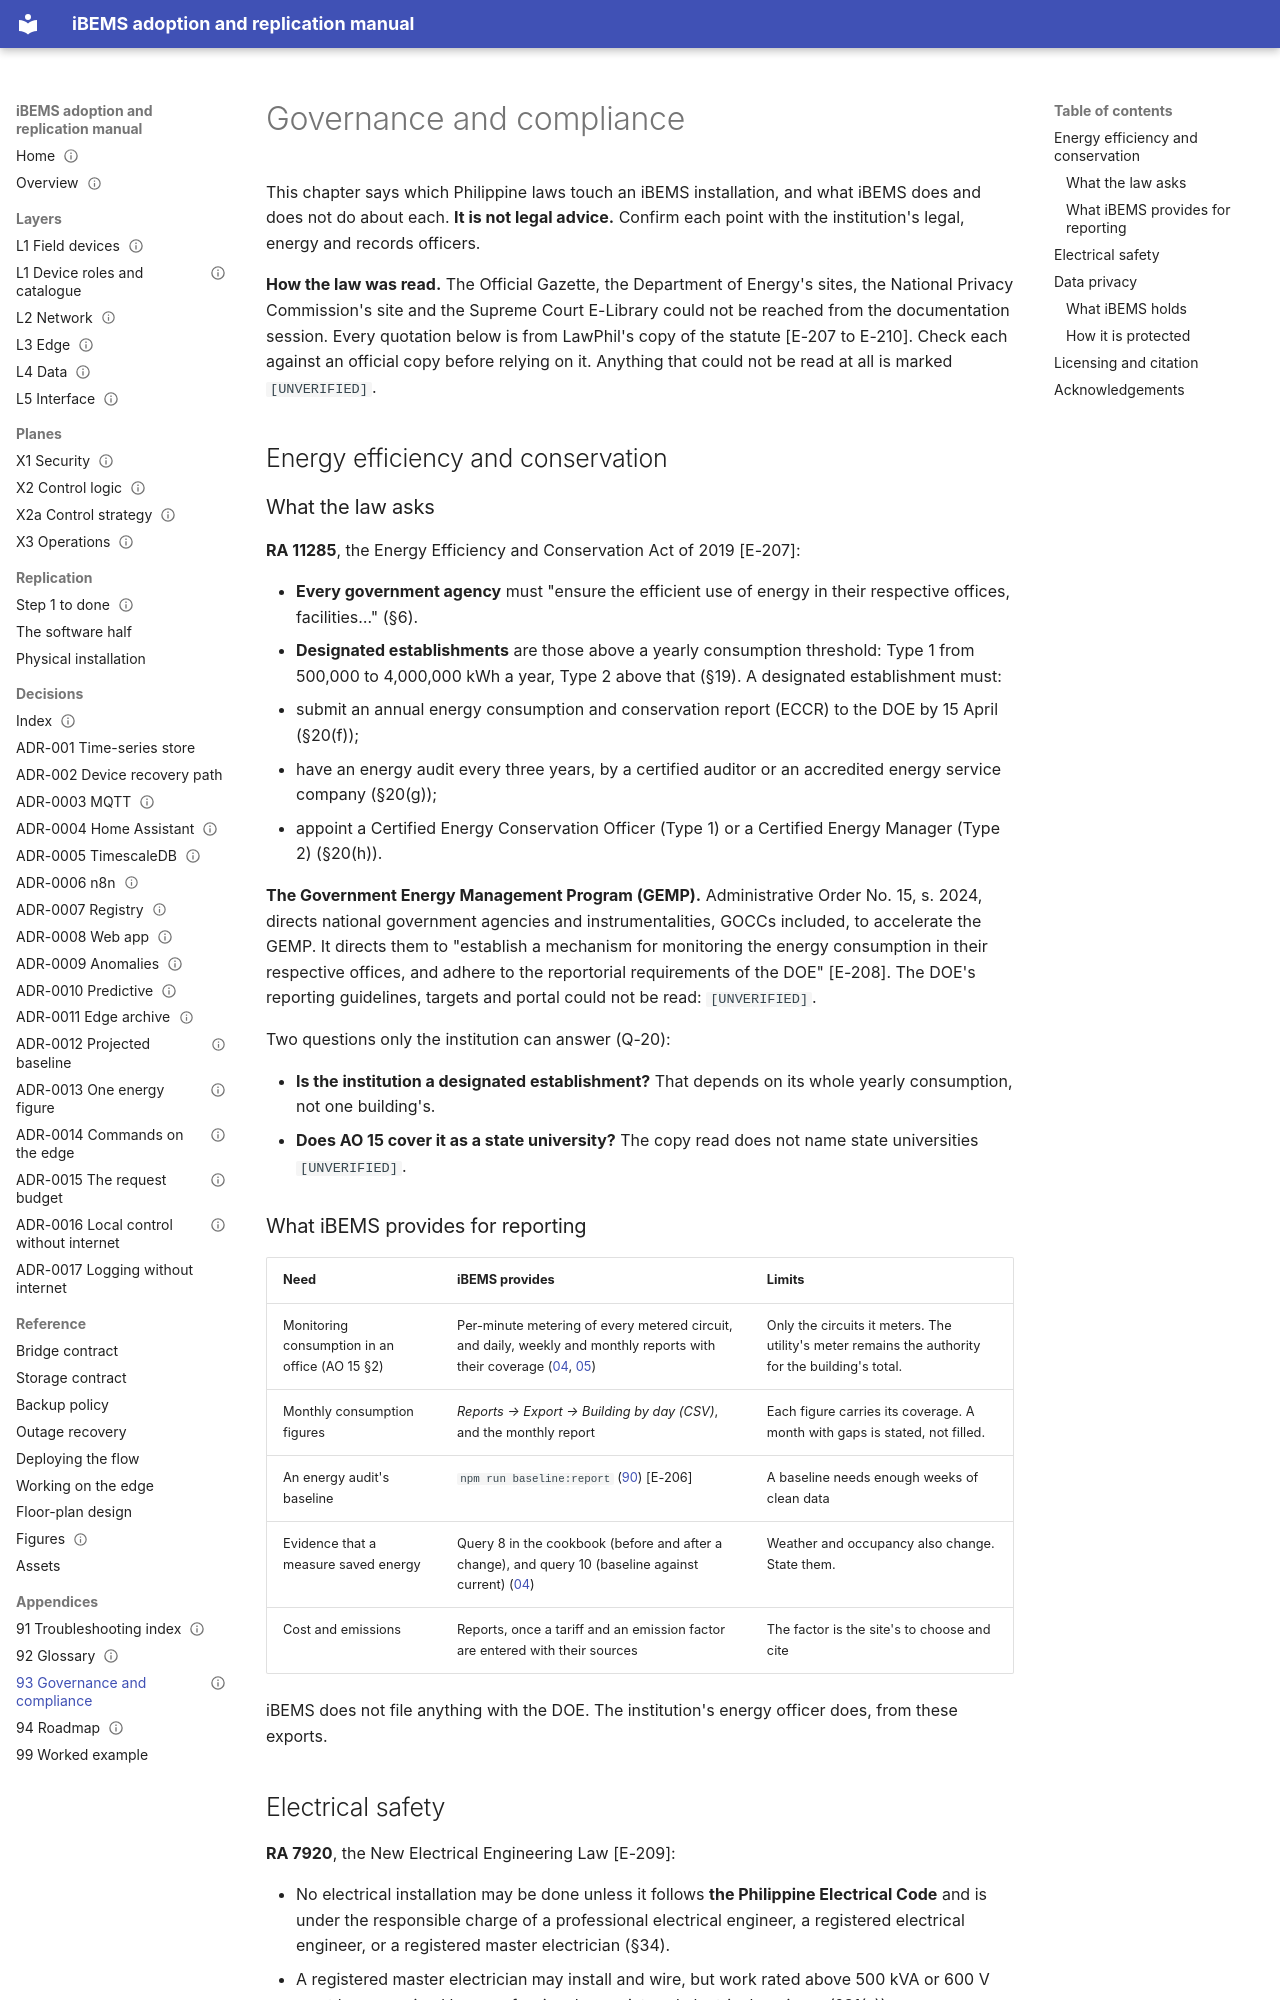

repository: bems2026/bems · page: 93-governance-compliance/index.html · generator: mkdocs

---
title: Governance and compliance
purpose: The regulation, safety, privacy and licensing that apply to an iBEMS installation
audience: [administrator]
status: Draft
last_verified: 2026-09-24
applies_to: repo 2e79005
evidence: [E-035, E-166, E-188, E-191, E-193, E-206, E-207, E-208, E-209, E-210, E-211]
---

# Governance and compliance

This chapter says which Philippine laws touch an iBEMS installation, and what iBEMS does and does not do about each.
**It is not legal advice.** Confirm each point with the institution's legal, energy and records officers.

**How the law was read.** The Official Gazette, the Department of Energy's sites, the National Privacy Commission's
site and the Supreme Court E-Library could not be reached from the documentation session. Every quotation below is
from LawPhil's copy of the statute [E-207 to E-210]. Check each against an official copy before relying on it.
Anything that could not be read at all is marked `[UNVERIFIED]`.

## Energy efficiency and conservation

### What the law asks

**RA 11285**, the Energy Efficiency and Conservation Act of 2019 [E-207]:

- **Every government agency** must "ensure the efficient use of energy in their respective offices, facilities…"
  (§6).
- **Designated establishments** are those above a yearly consumption threshold: Type 1 from 500,000 to 4,000,000 kWh
  a year, Type 2 above that (§19). A designated establishment must:
  - submit an annual energy consumption and conservation report (ECCR) to the DOE by 15 April (§20(f));
  - have an energy audit every three years, by a certified auditor or an accredited energy service company (§20(g));
  - appoint a Certified Energy Conservation Officer (Type 1) or a Certified Energy Manager (Type 2) (§20(h)).

**The Government Energy Management Program (GEMP).** Administrative Order No. 15, s. 2024, directs national government
agencies and instrumentalities, GOCCs included, to accelerate the GEMP. It directs them to "establish a mechanism for
monitoring the energy consumption in their respective offices, and adhere to the reportorial requirements of the DOE"
[E-208]. The DOE's reporting guidelines, targets and portal could not be read: `[UNVERIFIED]`.

Two questions only the institution can answer (Q-20):

- **Is the institution a designated establishment?** That depends on its whole yearly consumption, not one building's.
- **Does AO 15 cover it as a state university?** The copy read does not name state universities `[UNVERIFIED]`.

### What iBEMS provides for reporting

| Need | iBEMS provides | Limits |
|---|---|---|
| Monitoring consumption in an office (AO 15 §2) | Per-minute metering of every metered circuit, and daily, weekly and monthly reports with their coverage ([04](04-data.md), [05](05-interface.md)) | Only the circuits it meters. The utility's meter remains the authority for the building's total. |
| Monthly consumption figures | *Reports → Export → Building by day (CSV)*, and the monthly report | Each figure carries its coverage. A month with gaps is stated, not filled. |
| An energy audit's baseline | `npm run baseline:report` ([90](90-replication.md)) [E-206] | A baseline needs enough weeks of clean data |
| Evidence that a measure saved energy | Query 8 in the cookbook (before and after a change), and query 10 (baseline against current) ([04](04-data.md#query-cookbook)) | Weather and occupancy also change. State them. |
| Cost and emissions | Reports, once a tariff and an emission factor are entered with their sources | The factor is the site's to choose and cite |

iBEMS does not file anything with the DOE. The institution's energy officer does, from these exports.
